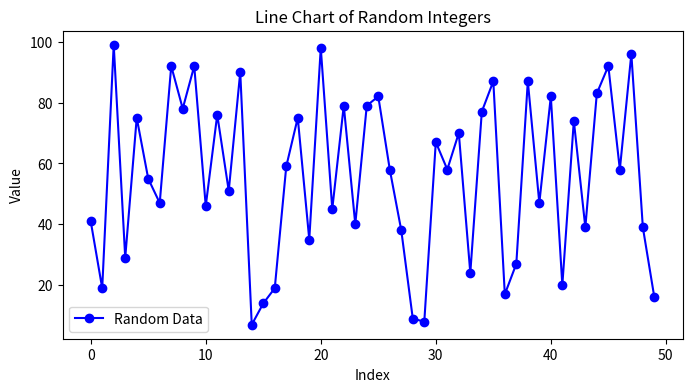
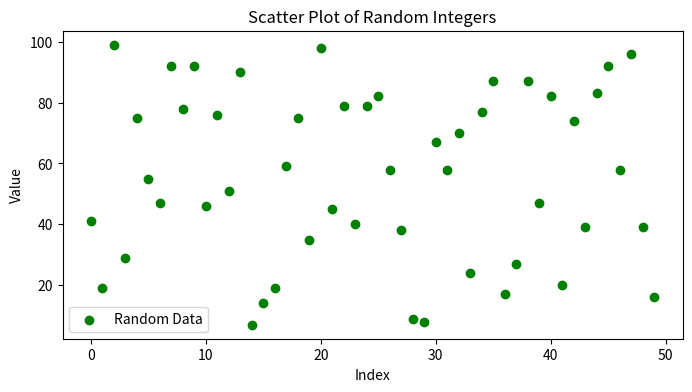
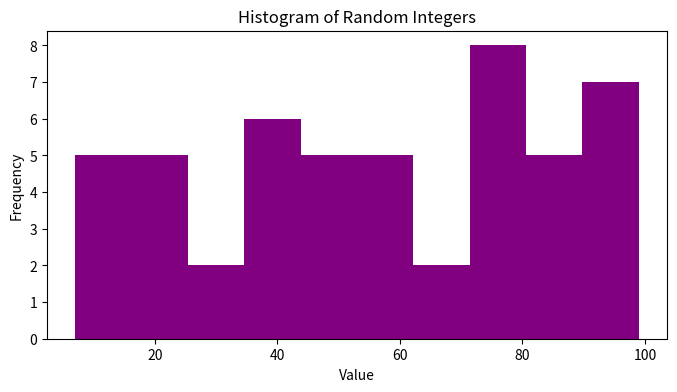
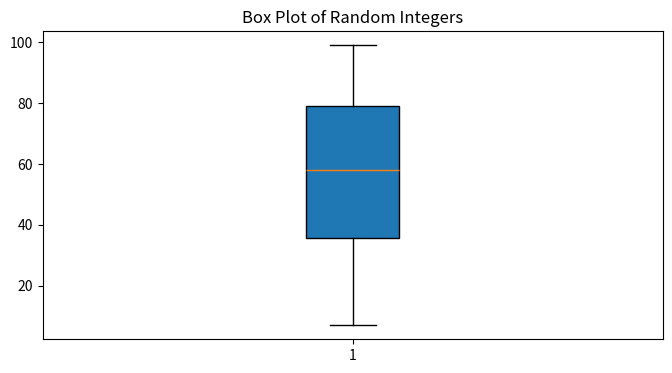

The matplotlib source for these figures, in order:
import numpy as np
import matplotlib.pyplot as plt

# Generate random array of 50 integers
data = np.random.randint(1, 100, 50)

# Line Chart
plt.figure(figsize=(8, 4))
plt.plot(data, color='blue', marker='o', linestyle='-', label='Random Data')
plt.title('Line Chart of Random Integers')
plt.xlabel('Index')
plt.ylabel('Value')
plt.legend()
plt.show()

# Scatter Plot
plt.figure(figsize=(8, 4))
plt.scatter(range(len(data)), data, color='green', label='Random Data')
plt.title('Scatter Plot of Random Integers')
plt.xlabel('Index')
plt.ylabel('Value')
plt.legend()
plt.show()

# Histogram
plt.figure(figsize=(8, 4))
plt.hist(data, bins=10, color='purple')
plt.title('Histogram of Random Integers')
plt.xlabel('Value')
plt.ylabel('Frequency')
plt.show()

# Box Plot
plt.figure(figsize=(8, 4))
plt.boxplot(data, patch_artist=True)
plt.title('Box Plot of Random Integers')
plt.show()